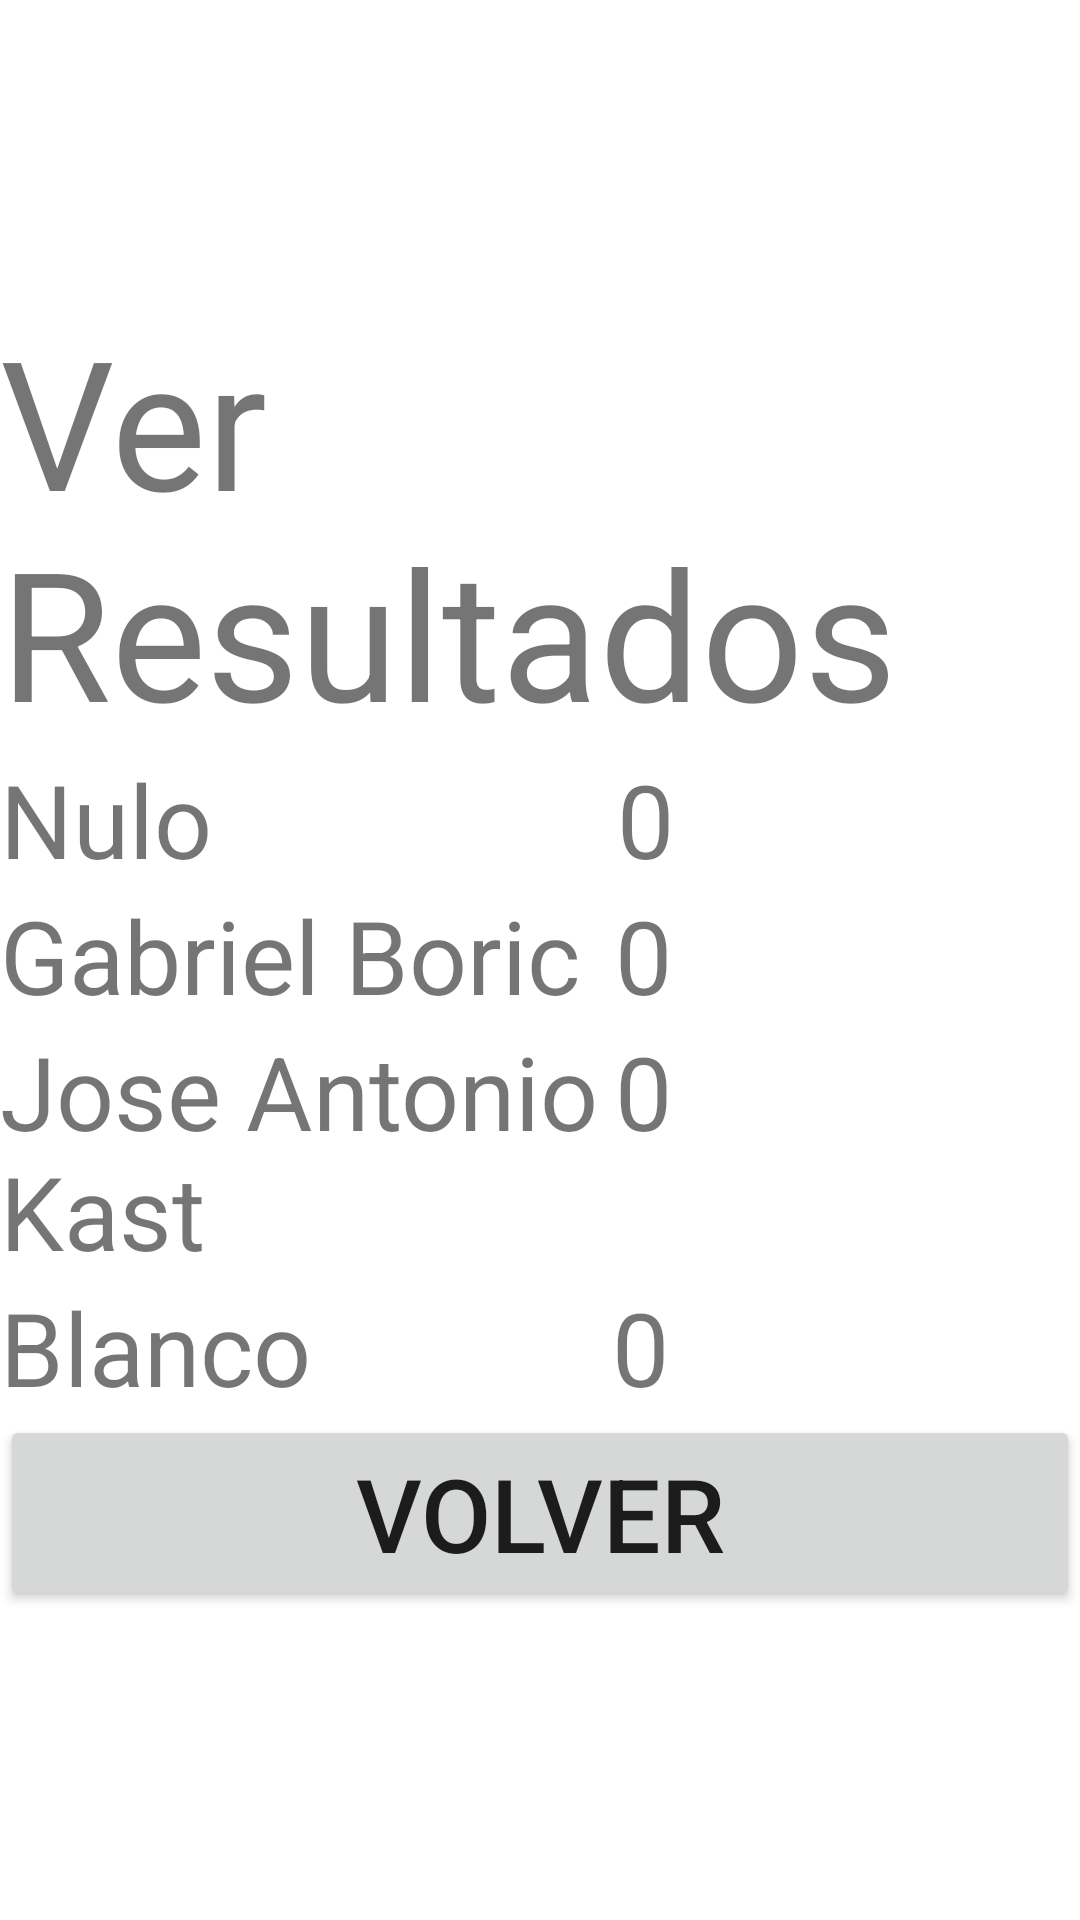

Android layout source for this screen:
<!-- AndroidManifest.xml: application theme Theme.Prueba_3 -->
<!-- res/layout/activity_resulta2.xml -->
<?xml version="1.0" encoding="utf-8"?>
<androidx.constraintlayout.widget.ConstraintLayout xmlns:android="http://schemas.android.com/apk/res/android"
    xmlns:app="http://schemas.android.com/apk/res-auto"
    xmlns:tools="http://schemas.android.com/tools"
    android:layout_width="match_parent"
    android:layout_height="match_parent"
    tools:context=".Resulta2">

    <LinearLayout
        android:layout_width="match_parent"
        android:layout_height="match_parent"
        android:orientation="vertical">

        <TextView
            android:id="@+id/textView9"
            android:layout_width="match_parent"
            android:layout_height="wrap_content"
            android:layout_marginTop="100dp"
            android:text="@string/resultado"
            android:textSize="60sp" />

        <LinearLayout
            android:layout_width="match_parent"
            android:layout_height="wrap_content"
            android:orientation="horizontal">

            <TextView
                android:id="@+id/textView"
                android:layout_width="wrap_content"
                android:layout_height="wrap_content"
                android:layout_weight="1"
                android:text="@string/radio1"
                android:textSize="34sp" />

            <TextView
                android:id="@+id/textView2"
                android:layout_width="wrap_content"
                android:layout_height="wrap_content"
                android:layout_weight="1"
                android:text="@string/Numero"
                android:textSize="34sp" />
        </LinearLayout>

        <LinearLayout
            android:layout_width="match_parent"
            android:layout_height="wrap_content"
            android:orientation="horizontal">

            <TextView
                android:id="@+id/textView3"
                android:layout_width="69dp"
                android:layout_height="wrap_content"
                android:layout_weight="1"
                android:text="@string/radio2"
                android:textSize="34sp" />

            <TextView
                android:id="@+id/textView4"
                android:layout_width="wrap_content"
                android:layout_height="wrap_content"
                android:layout_weight="1"
                android:text="@string/Numero"
                android:textSize="34sp" />
        </LinearLayout>

        <LinearLayout
            android:layout_width="match_parent"
            android:layout_height="wrap_content"
            android:orientation="horizontal">

            <TextView
                android:id="@+id/textView5"
                android:layout_width="69dp"
                android:layout_height="wrap_content"
                android:layout_weight="1"
                android:text="@string/radio3"
                android:textSize="34sp" />

            <TextView
                android:id="@+id/textView6"
                android:layout_width="wrap_content"
                android:layout_height="match_parent"
                android:layout_weight="1"
                android:text="@string/Numero"
                android:textSize="34sp" />
        </LinearLayout>

        <LinearLayout
            android:layout_width="match_parent"
            android:layout_height="wrap_content"
            android:orientation="horizontal">

            <TextView
                android:id="@+id/textView7"
                android:layout_width="67dp"
                android:layout_height="wrap_content"
                android:layout_weight="1"
                android:text="@string/Blanco"
                android:textSize="34sp" />

            <TextView
                android:id="@+id/textView8"
                android:layout_width="wrap_content"
                android:layout_height="wrap_content"
                android:layout_weight="1"
                android:text="@string/Numero"
                android:textSize="34sp" />
        </LinearLayout>

        <Button
            android:id="@+id/button"
            android:layout_width="match_parent"
            android:layout_height="wrap_content"
            android:text="@string/Volver"
            android:textSize="34sp" />
    </LinearLayout>
</androidx.constraintlayout.widget.ConstraintLayout>
<!-- resources referenced by this layout -->
<resources>
  <string name="Blanco">Blanco</string>
  <string name="Numero">0</string>
  <string name="Volver">Volver</string>
  <string name="radio1">Nulo</string>
  <string name="radio2">Gabriel Boric</string>
  <string name="radio3">Jose Antonio Kast</string>
  <string name="resultado">Ver Resultados</string>
  <style name="Theme.Prueba_3" parent="Theme.MaterialComponents.DayNight.DarkActionBar">
          
          <item name="colorPrimary">@color/purple_500</item>
          <item name="colorPrimaryVariant">@color/purple_700</item>
          <item name="colorOnPrimary">@color/white</item>
          
          <item name="colorSecondary">@color/teal_200</item>
          <item name="colorSecondaryVariant">@color/teal_700</item>
          <item name="colorOnSecondary">@color/black</item>
          
          <item name="android:statusBarColor" tools:targetApi="l">?attr/colorPrimaryVariant</item>
          
      </style>
  <!-- not gathered from this repository: default colours our renderer supplied (Android Studio template values) -->
  <color name="purple_500">#FF6200EE</color>
  <color name="purple_700">#FF3700B3</color>
  <color name="teal_200">#FF03DAC5</color>
  <color name="teal_700">#FF018786</color>
  <color name="black">#FF000000</color>
  <color name="white">#FFFFFFFF</color>
</resources>
